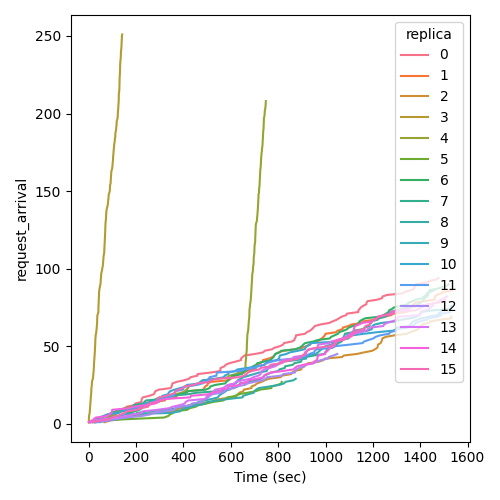

The file beside this chart, header and first rows:
Time (sec), request_arrival, replica
4.836, 1, 0
10.72, 2, 0
44.67, 3, 0
57.93, 4, 0
67.19, 5, 0
90.16, 6, 0
93.95, 7, 0
115.7, 8, 0
132.7, 9, 0
154, 10, 0
160.1, 11, 0
192.6, 12, 0
196, 13, 0
221, 14, 0
223.6, 15, 0
223.6, 16, 0
228.5, 17, 0
255.7, 18, 0
274.4, 19, 0
278.4, 20, 0
280.6, 21, 0
296.6, 22, 0
345.9, 23, 0
349.6, 24, 0
351.9, 25, 0
353.2, 26, 0
371.4, 27, 0
401.8, 28, 0
423.2, 29, 0
430, 30, 0
458.9, 31, 0
459.3, 32, 0
514.3, 33, 0
555.8, 34, 0
555.8, 35, 0
556.8, 36, 0
572.9, 37, 0
578.2, 38, 0
593.1, 39, 0
618.6, 40, 0
642.8, 41, 0
643.2, 42, 0
649.6, 43, 0
657.7, 44, 0
703, 45, 0
736.7, 46, 0
742.3, 47, 0
773.4, 48, 0
784.6, 49, 0
807.4, 50, 0
820.7, 51, 0
824.3, 52, 0
857.5, 53, 0
868.8, 54, 0
870.6, 55, 0
874.1, 56, 0
875.3, 57, 0
913.4, 58, 0
920.8, 59, 0
934.3, 60, 0
... 1,383 more rows
